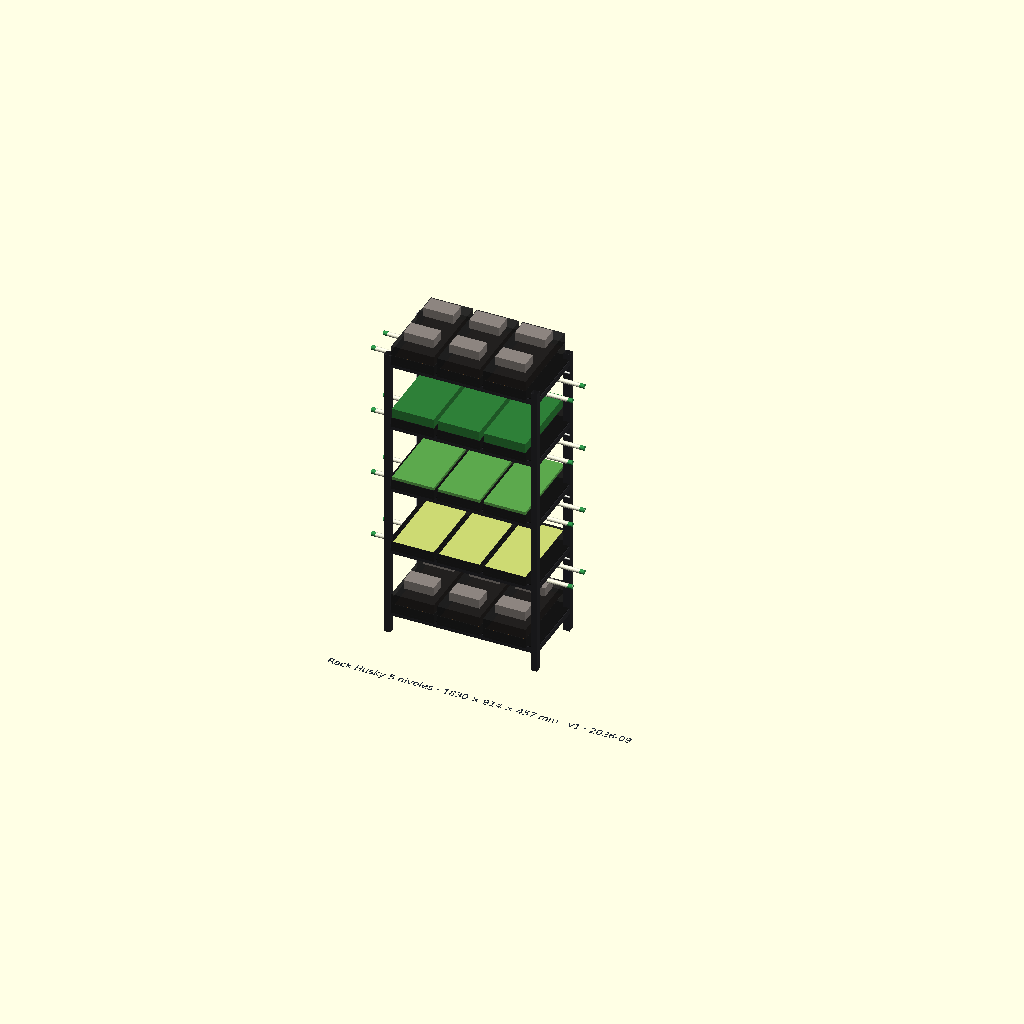
Cell 1: rendered with the file's own defaults.
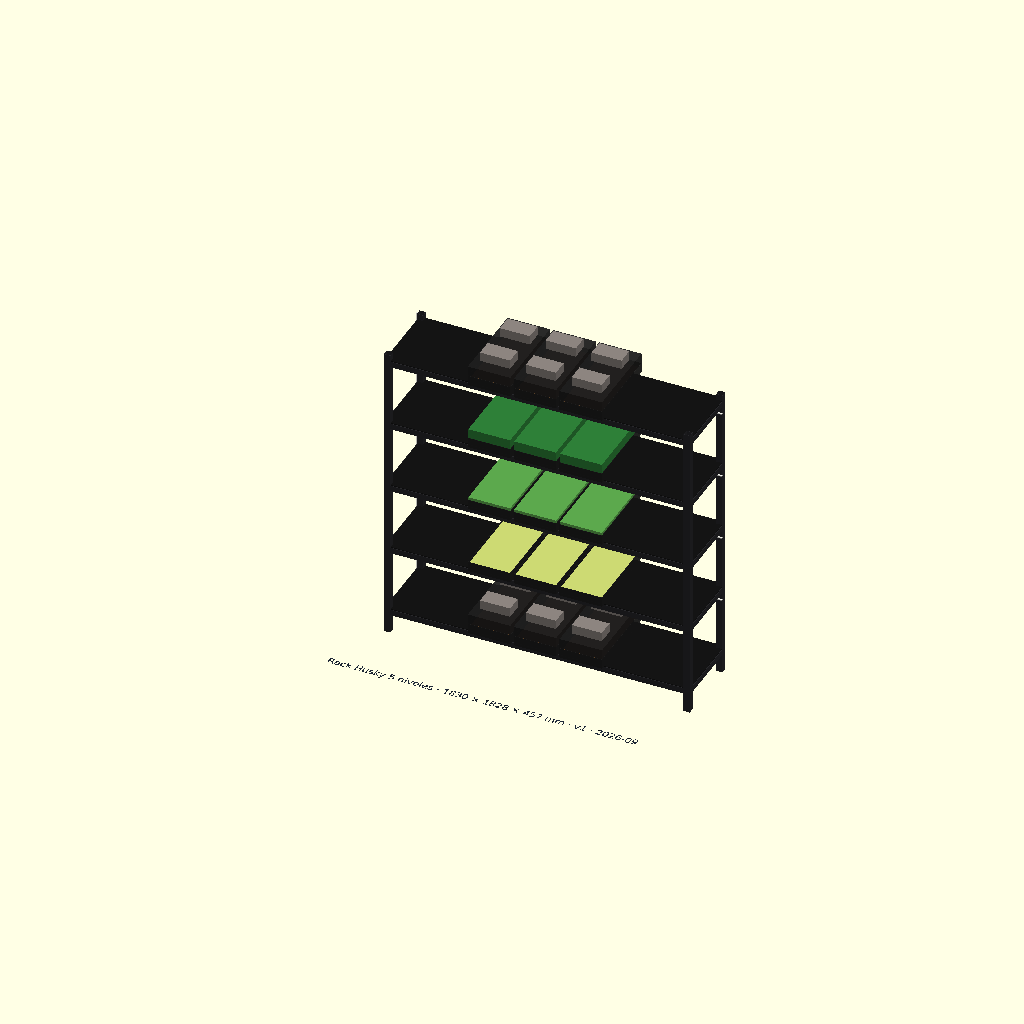
Cell 2: the same model with rack_ancho = 1828.
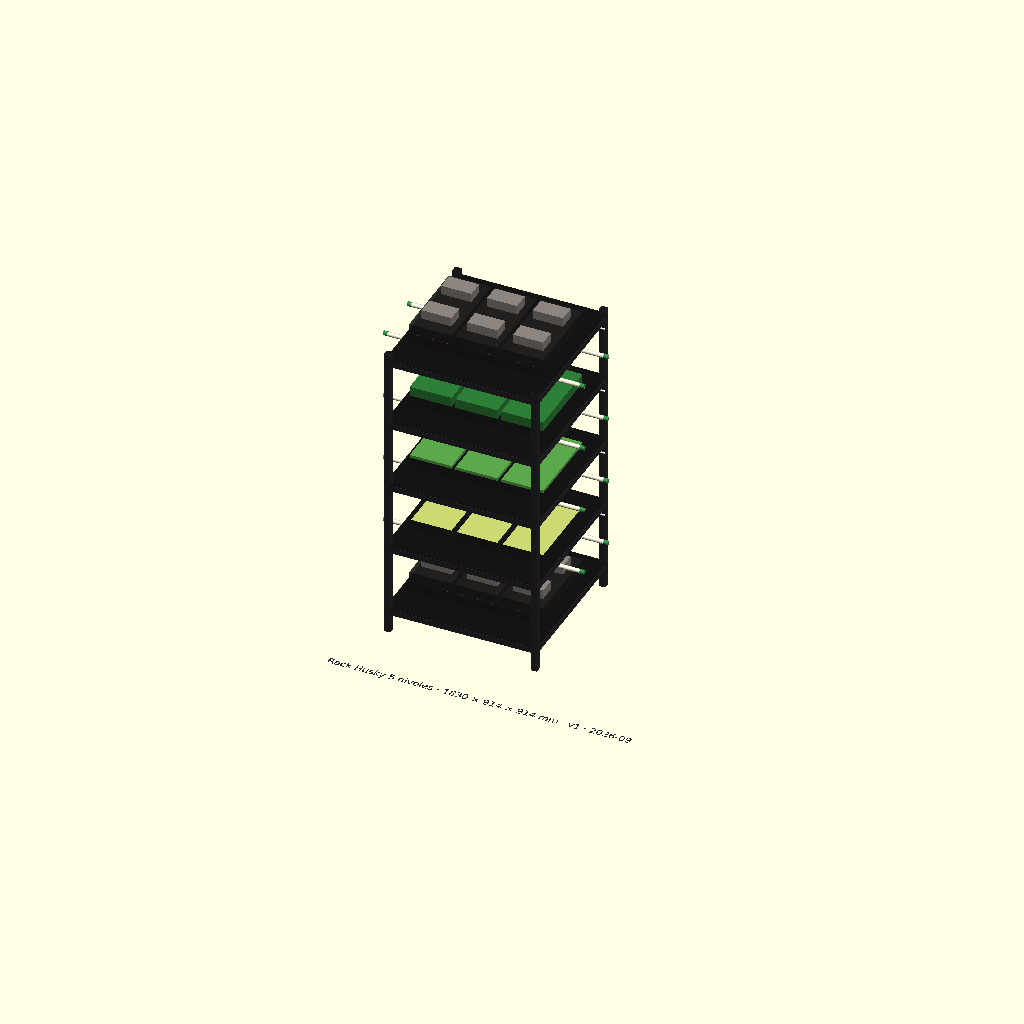
Cell 3: rack_fondo = 914 (everything else at default).
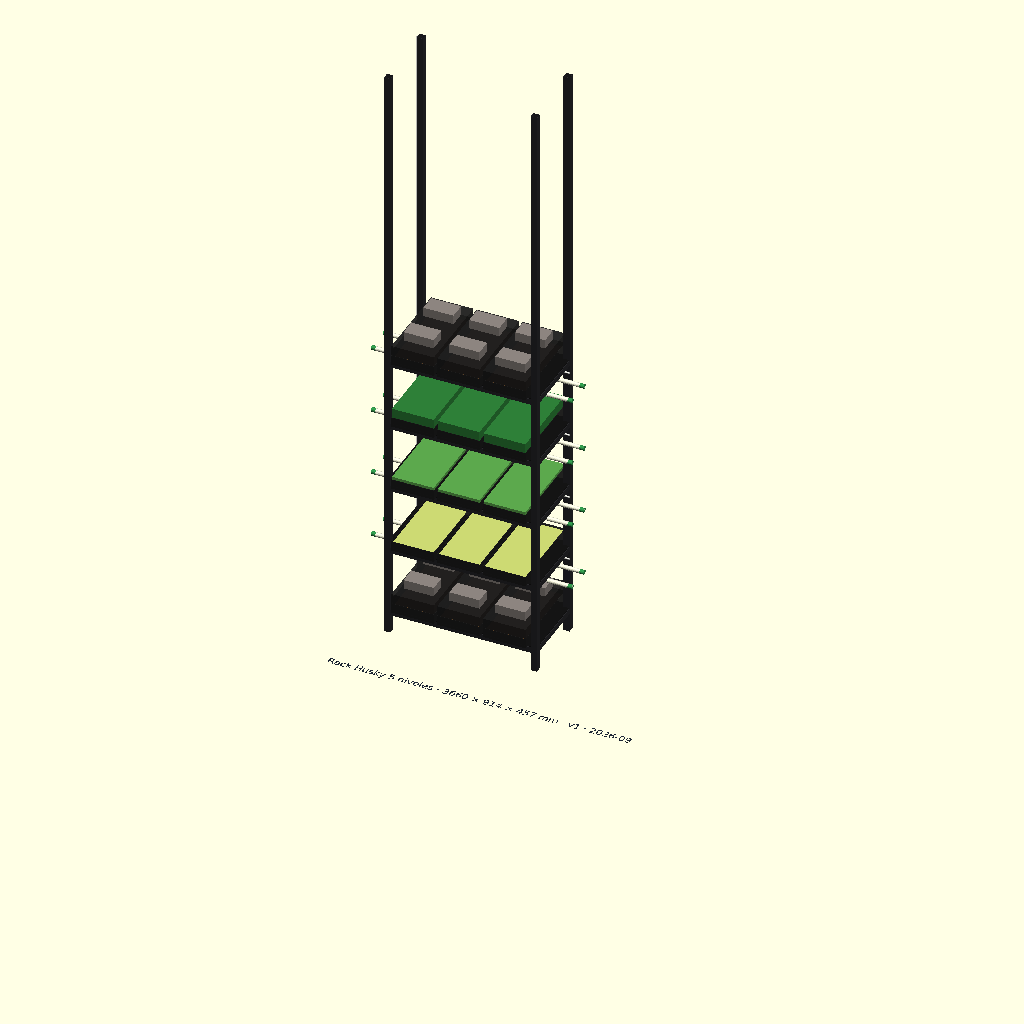
Cell 4 — rack_alto set to 3660, the other parameters unchanged.
All cells are drawn from one camera (rotation 55°, 0°, 25°, orthographic, colour scheme Cornfield), so only the parameter changes between them.
OpenSCAD source file hardware/cad/rack_charolas.scad:
// ============================================================================
//  rack_charolas.scad — Rack Husky 5 niveles 1830 × 914 × 457 mm con charolas 1020 y
//  tubos LED T8 de 120 cm (HomeGreen · Fase 0 y Fase 1).
//  Modelo paramétrico OpenSCAD (probado con OpenSCAD 2021.01). Unidades: mm.
//
//  Ejes: X = ancho del rack (914), Y = fondo (457), Z = altura (1830).
//  Origen en la esquina inferior izquierda TRASERA: el frente del rack mira hacia -Y.
//
//  Fuentes: bom/fase0.csv y bom/fase1.csv (Husky 5 niveles 183 × 91.4 × 45.7 cm,
//  362.9 kg/repisa; entrepaños de MDF que hay que forrar; 8 tubos LED T8 18 W 120 cm =
//  2 por nivel iluminado), docs/referencia/03-instalacion.md §0.2 (nivel superior =
//  germinación/oscuridad, niveles medios = desarrollo, nivel inferior = recién sembradas;
//  separación vertical ≥ 30 cm) y docs/referencia/08-recetas-y-economia-unitaria.md
//  (charola 1020 = 25 × 50 cm).
//
//  Render (desde hardware/cad/):
//    xvfb-run -a openscad -o ../../docs/assets/diagramas/cad/rack-charolas.png \
//      --autocenter --viewall --imgsize=1400,1000 --projection=p \
//      --colorscheme=Tomorrow --camera=0,0,0,72,0,22,0 rack_charolas.scad
// ============================================================================

/* ------------------------------ Rack ------------------------------------------- */
rack_ancho = 914;     // [mm]
rack_fondo = 457;     // [mm]
rack_alto  = 1830;    // [mm]
niveles    = 5;
poste_a    = 38;      // sección del poste (perfil cuadrado equivalente) [mm]
poste_e    = 1.5;
riel_h     = 35;      // altura del bastidor de cada entrepaño [mm]
mdf_esp    = 15;      // entrepaño laminado (MDF) original del Husky [mm]
forro_esp  = 4;       // forro plástico / charola de drenaje sobre el MDF [mm]
z_primer_nivel = 150; // cara superior del entrepaño 1 (abajo) [mm]
z_ultimo_nivel = 1790;// cara superior del entrepaño 5 (arriba) [mm]

/* ------------------------------ Charolas --------------------------------------- */
charola            = [254, 508, 60];  // charola 1020: 10 × 20 in × 6 cm
charola_pared      = 2;
charolas_por_nivel = 3;               // 3 × 254 = 762 ≤ 914; la charola (508) sobresale
                                      // 25 mm por delante y por detrás del fondo de 457
sep_charolas       = 20;              // separación entre charolas [mm]
sustrato_h         = 30;              // ~3 cm de fibra de coco (03-instalacion §0.3)
// Estado de cada nivel, de abajo (1) hacia arriba (5). Opciones:
//   "tapada"     = recién sembrada, con segunda charola invertida y peso encima (2–4 kg)
//   "brote"      = 2–4 días, recién destapada
//   "desarrollo" = 5–8 días
//   "cosecha"    = 8–12 días, lista para cortar
estado_niveles = ["tapada", "brote", "desarrollo", "cosecha", "tapada"];

/* ------------------------------ Iluminación T8 --------------------------------- */
t8_L               = 1200;  // tubo LED T8 120 cm (sobresale 143 mm por lado del rack de 914)
t8_d               = 26;
t8_por_nivel       = 2;
niveles_iluminados = [1, 2, 3, 4];   // el nivel 5 (superior) es de oscuridad: sin tubos → 8 tubos

/* ------------------------------ Riego ------------------------------------------ */
mostrar_riego  = true;   // riser ½" en el poste trasero + lateral con 3 nebulizadores por nivel
riser_d        = 21;     // PVC ½" [mm]
lateral_d      = 10;
nebulizadores_por_nivel = 3;

mostrar_titulo = true;
$fn = 24;

/* ------------------------------ Colores ---------------------------------------- */
col_acero    = [0.16, 0.16, 0.17];
col_mdf      = [0.80, 0.68, 0.48];
col_forro    = [0.08, 0.08, 0.08];
col_charola  = [0.12, 0.12, 0.12];
col_sustrato = [0.36, 0.26, 0.16];
col_brote    = [0.80, 0.85, 0.45];
col_verde    = [0.36, 0.66, 0.30];
col_cosecha  = [0.18, 0.50, 0.22];
col_peso     = [0.55, 0.52, 0.50];
col_t8       = [0.98, 0.98, 0.88];
col_pvc      = [0.93, 0.93, 0.90];
col_texto    = [0.12, 0.16, 0.22];

/* ================================ Funciones ==================================== */
// Cara superior del entrepaño i (1 = abajo … niveles = arriba)
function z_nivel(i, n = niveles, z1 = z_primer_nivel, zn = z_ultimo_nivel) = z1 + (i - 1) * (zn - z1) / (n - 1);
// Claro libre entre la charola de un nivel y el tubo T8 del nivel de arriba
function claro_libre(i) = z_nivel(i + 1) - riel_h - t8_d - 8 - (z_nivel(i) + forro_esp + charola[2]);
// ¿Está el valor v en la lista l?
function en(v, l) = len([for (x = l) if (x == v) x]) > 0;

/* ================================ Piezas ====================================== */
// Charola 1020 hueca (pared 2 mm), origen en su esquina inferior
module charola_1020(c = charola, p = charola_pared) {
    color(col_charola, 0.95) difference() {
        cube(c);
        translate([p, p, p]) cube([c[0] - 2 * p, c[1] - 2 * p, c[2]]);
    }
}

// Charola con su contenido según el estado
module charola_con_cultivo(estado = "desarrollo", c = charola, p = charola_pared) {
    charola_1020(c, p);
    // sustrato
    color(col_sustrato) translate([p, p, p]) cube([c[0] - 2 * p, c[1] - 2 * p, sustrato_h]);
    if (estado == "tapada") {
        // segunda charola invertida encima + dos "pesos" (ladrillo/bolsa de 2–4 kg)
        translate([0, 0, 2 * c[2] + 2]) mirror([0, 0, 1]) charola_1020(c, p);
        color(col_peso) for (y = [c[1] * 0.25, c[1] * 0.75]) translate([c[0] / 2 - 90, y - 50, 2 * c[2] + 2]) cube([180, 100, 55]);
    } else if (estado == "brote") {
        color(col_brote) translate([p, p, p + sustrato_h]) cube([c[0] - 2 * p, c[1] - 2 * p, 15]);
    } else if (estado == "desarrollo") {
        color(col_verde) translate([p, p, p + sustrato_h]) cube([c[0] - 2 * p, c[1] - 2 * p, 45]);
    } else {  // "cosecha"
        color(col_cosecha) translate([p, p, p + sustrato_h]) cube([c[0] - 2 * p, c[1] - 2 * p, 85]);
    }
}

// Entrepaño i: bastidor + MDF + forro
module entrepano(i) {
    z = z_nivel(i);
    color(col_acero) difference() {
        translate([0, 0, z - riel_h]) cube([rack_ancho, rack_fondo, riel_h]);
        translate([poste_a, poste_a, z - riel_h - 1]) cube([rack_ancho - 2 * poste_a, rack_fondo - 2 * poste_a, riel_h + 2]);
    }
    color(col_mdf) translate([poste_a - 5, poste_a - 5, z - mdf_esp]) cube([rack_ancho - 2 * poste_a + 10, rack_fondo - 2 * poste_a + 10, mdf_esp]);
    color(col_forro) translate([4, 4, z]) cube([rack_ancho - 8, rack_fondo - 8, forro_esp]);
}

// Tubo LED T8 a lo largo de X
module tubo_t8(L = t8_L, d = t8_d) {
    color(col_t8) rotate([0, 90, 0]) cylinder(d = d, h = L);
    color([0.2, 0.6, 0.3]) for (x = [0, L - 25]) translate([x, 0, 0]) rotate([0, 90, 0]) cylinder(d = d + 1, h = 25);  // casquillos
}

/* ================================ Rack completo ================================ */
module rack_husky(estados = estado_niveles, iluminados = niveles_iluminados, riego = mostrar_riego,
                  n = niveles, ancho = rack_ancho, fondo = rack_fondo, alto = rack_alto,
                  por_nivel = charolas_por_nivel, titulo = mostrar_titulo) {
    // postes
    color(col_acero) for (x = [0, ancho - poste_a]) for (y = [0, fondo - poste_a])
        translate([x, y, 0]) difference() {
            cube([poste_a, poste_a, alto]);
            translate([poste_e, poste_e, -1]) cube([poste_a - 2 * poste_e, poste_a - 2 * poste_e, alto + 2]);
        }
    // entrepaños y charolas
    total = por_nivel * charola[0] + (por_nivel - 1) * sep_charolas;
    x0 = (ancho - total) / 2;
    y0 = (fondo - charola[1]) / 2;   // la charola de 508 sobresale (fondo 457)
    for (i = [1 : n]) {
        entrepano(i);
        for (k = [0 : por_nivel - 1])
            translate([x0 + k * (charola[0] + sep_charolas), y0, z_nivel(i) + forro_esp])
                charola_con_cultivo(estados[i - 1]);
    }
    // tubos T8 bajo el entrepaño superior de cada nivel iluminado
    for (i = iluminados) if (i < n) {
        zt = z_nivel(i + 1) - riel_h - t8_d / 2 - 6;
        for (k = [1 : t8_por_nivel]) translate([(ancho - t8_L) / 2, fondo * k / (t8_por_nivel + 1), zt]) tubo_t8();
    }
    // riego: riser ½" por el poste trasero izquierdo + lateral con nebulizadores por nivel
    if (riego) color(col_pvc) {
        translate([-riser_d / 2 - 4, fondo + riser_d / 2 + 4, 0]) cylinder(d = riser_d, h = alto - 30);
        for (i = iluminados) if (i < n) {
            zl = z_nivel(i + 1) - riel_h - 45;
            translate([-riser_d / 2 - 4, fondo + riser_d / 2 + 4, zl]) rotate([90, 0, 0]) cylinder(d = lateral_d, h = riser_d / 2 + 4 + 40);
            translate([-riser_d / 2 - 4, fondo - 40, zl]) rotate([0, 90, 0]) cylinder(d = lateral_d, h = ancho + riser_d / 2 + 4);
            for (k = [1 : nebulizadores_por_nivel])
                translate([ancho * (k - 0.5) / nebulizadores_por_nivel, fondo - 40, zl - lateral_d / 2]) rotate([180, 0, 0]) cylinder(d1 = 12, d2 = 4, h = 18);
        }
    }
    if (titulo) color(col_texto) translate([-160, -400, 0]) linear_extrude(1)
        text(str("Rack Husky 5 niveles · ", alto, " × ", ancho, " × ", fondo, " mm · v1 · 2026-09"), size = 44, font = "DejaVu Sans");
}

/* ================================ Resumen en consola =========================== */
module resumen_rack() {
    echo(str("=== RACK ", rack_alto, " x ", rack_ancho, " x ", rack_fondo, " mm · ", niveles, " niveles ==="));
    for (i = [1 : niveles]) echo(str("Nivel ", i, ": cara superior a ", z_nivel(i), " mm · estado: ", estado_niveles[i - 1],
        (i < niveles) ? str(" · claro libre sobre la charola hasta el tubo T8: ", claro_libre(i), " mm") : " · superior (sin tubo)"));
    echo(str("Charolas: ", charolas_por_nivel * niveles, " (", charolas_por_nivel, " por nivel) · Tubos T8: ", t8_por_nivel * len(niveles_iluminados)));
    echo(str("Voladizo del tubo T8 de ", t8_L, " mm sobre el rack de ", rack_ancho, " mm: ", (t8_L - rack_ancho) / 2, " mm por lado"));
}

/* ================================ Instancia =================================== */
rack_husky();
resumen_rack();
Parameter table extracted from the source (name, type, default, range or options):
rack_ancho: number, default 914
rack_fondo: number, default 457
rack_alto: number, default 1830
niveles: number, default 5
poste_a: number, default 38
poste_e: number, default 1.5
riel_h: number, default 35
mdf_esp: number, default 15
forro_esp: number, default 4
z_primer_nivel: number, default 150
z_ultimo_nivel: number, default 1790
charola: vector, default [254, 508, 60]
charola_pared: number, default 2
charolas_por_nivel: number, default 3
sep_charolas: number, default 20
sustrato_h: number, default 30
t8_L: number, default 1200
t8_d: number, default 26
t8_por_nivel: number, default 2
niveles_iluminados: vector, default [1, 2, 3, 4]
mostrar_riego: bool, default true
riser_d: number, default 21
lateral_d: number, default 10
nebulizadores_por_nivel: number, default 3
mostrar_titulo: bool, default true
col_acero: vector, default [0.16, 0.16, 0.17]
col_mdf: vector, default [0.8, 0.68, 0.48]
col_forro: vector, default [0.08, 0.08, 0.08]
col_charola: vector, default [0.12, 0.12, 0.12]
col_sustrato: vector, default [0.36, 0.26, 0.16]
col_brote: vector, default [0.8, 0.85, 0.45]
col_verde: vector, default [0.36, 0.66, 0.3]
col_cosecha: vector, default [0.18, 0.5, 0.22]
col_peso: vector, default [0.55, 0.52, 0.5]
col_t8: vector, default [0.98, 0.98, 0.88]
col_pvc: vector, default [0.93, 0.93, 0.9]
col_texto: vector, default [0.12, 0.16, 0.22]
